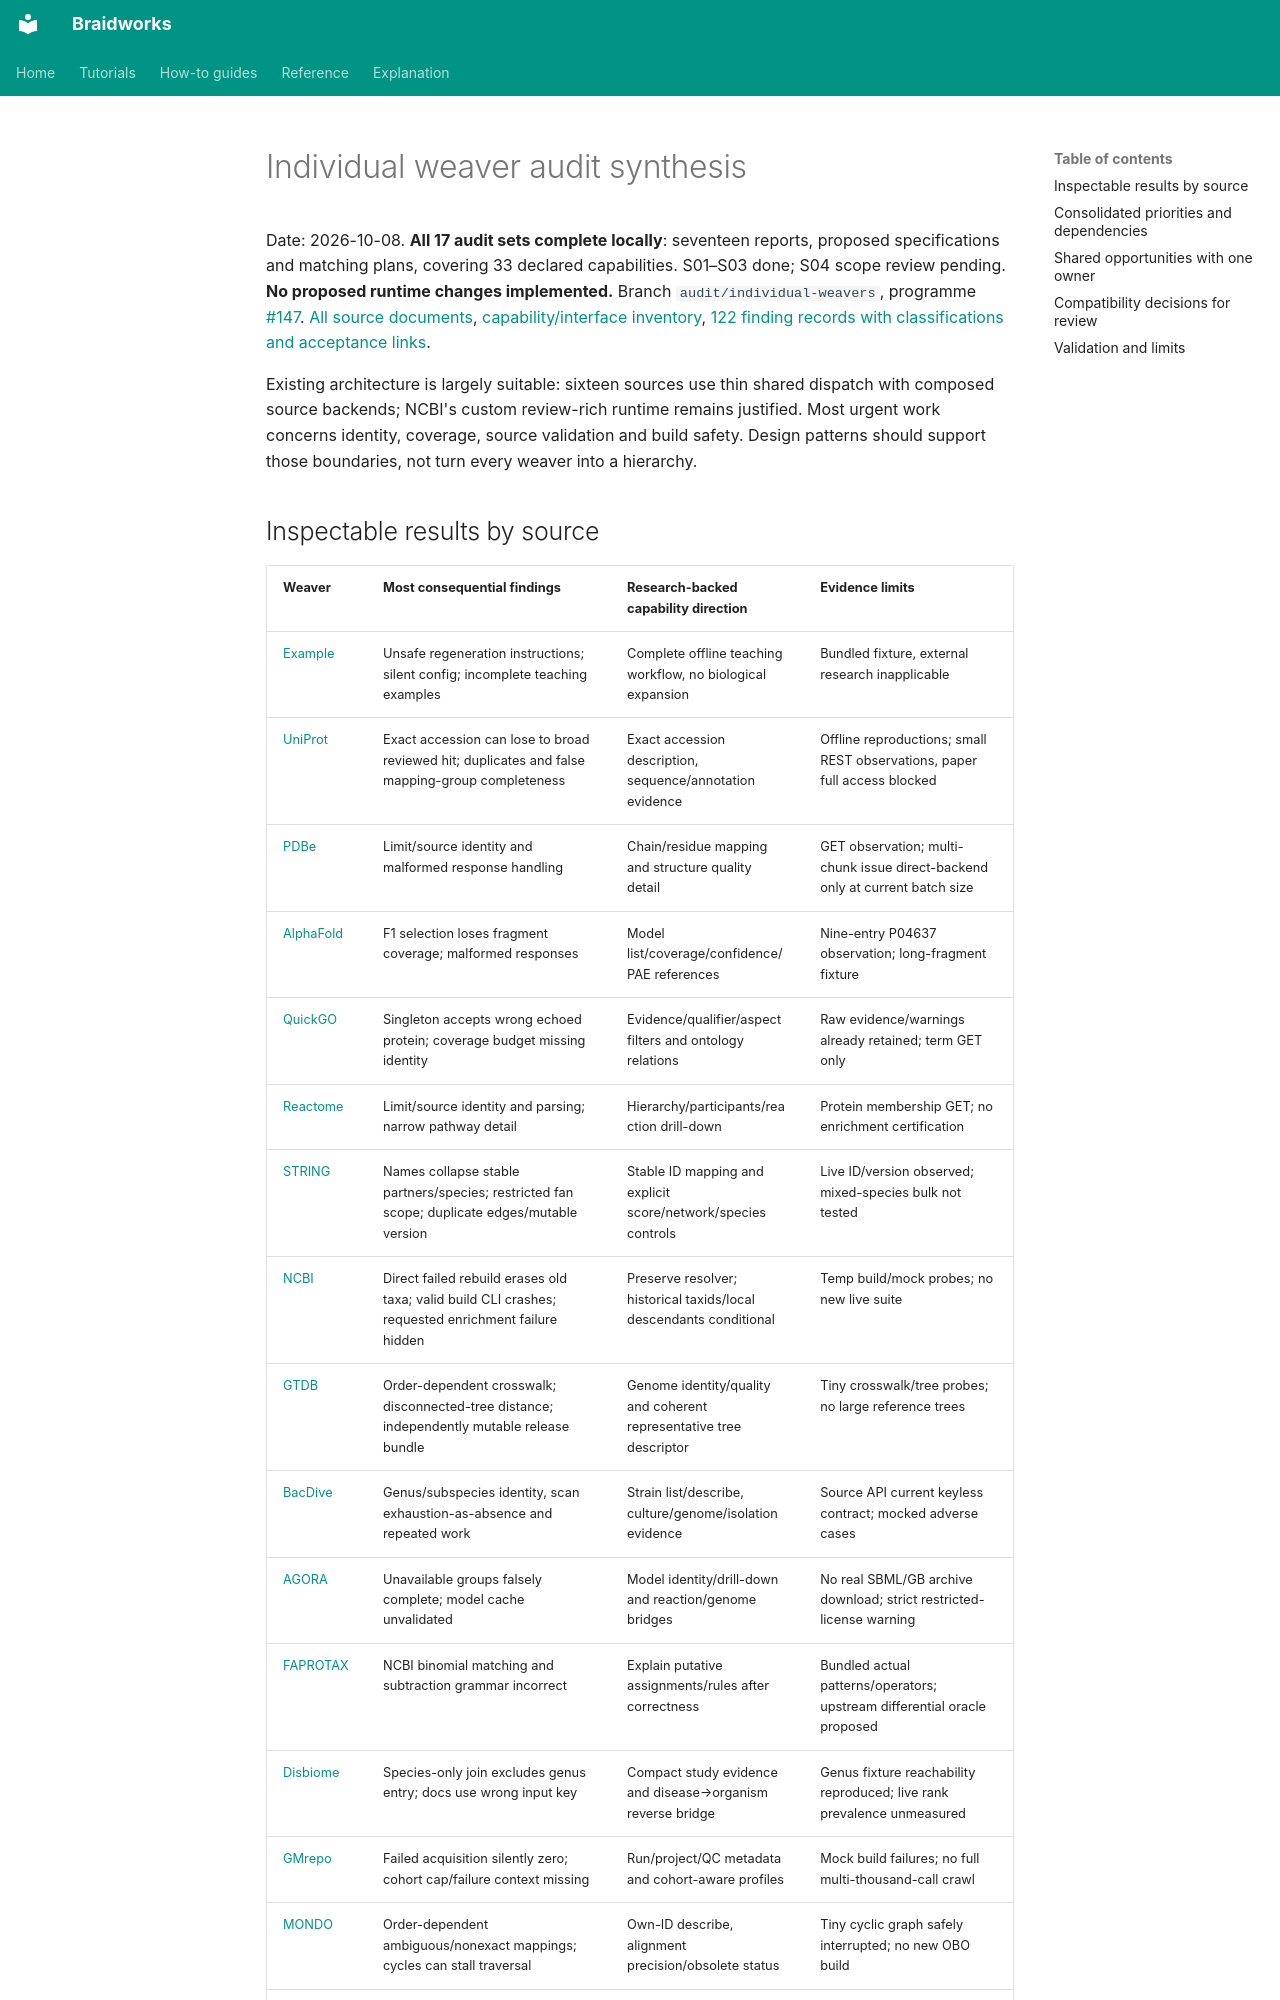

repository: rafaelmdc/braidworks · page: audits/weavers/summary/index.html · generator: mkdocs

# Individual weaver audit synthesis

Date: 2026-10-08. **All 17 audit sets complete locally**: seventeen reports, proposed
specifications and matching plans, covering 33 declared capabilities. S01–S03 done;
S04 scope review pending. **No proposed runtime changes implemented.** Branch
`audit/individual-weavers`, programme [#147](https://github.com/rafaelmdc/braidworks/issues/147).
[All source documents](README.md), [capability/interface inventory](coverage.md),
[122 finding records with classifications and acceptance links](findings.tsv).

Existing architecture is largely suitable: sixteen sources use thin shared dispatch
with composed source backends; NCBI's custom review-rich runtime remains justified.
Most urgent work concerns identity, coverage, source validation and build safety.
Design patterns should support those boundaries, not turn every weaver into a hierarchy.
